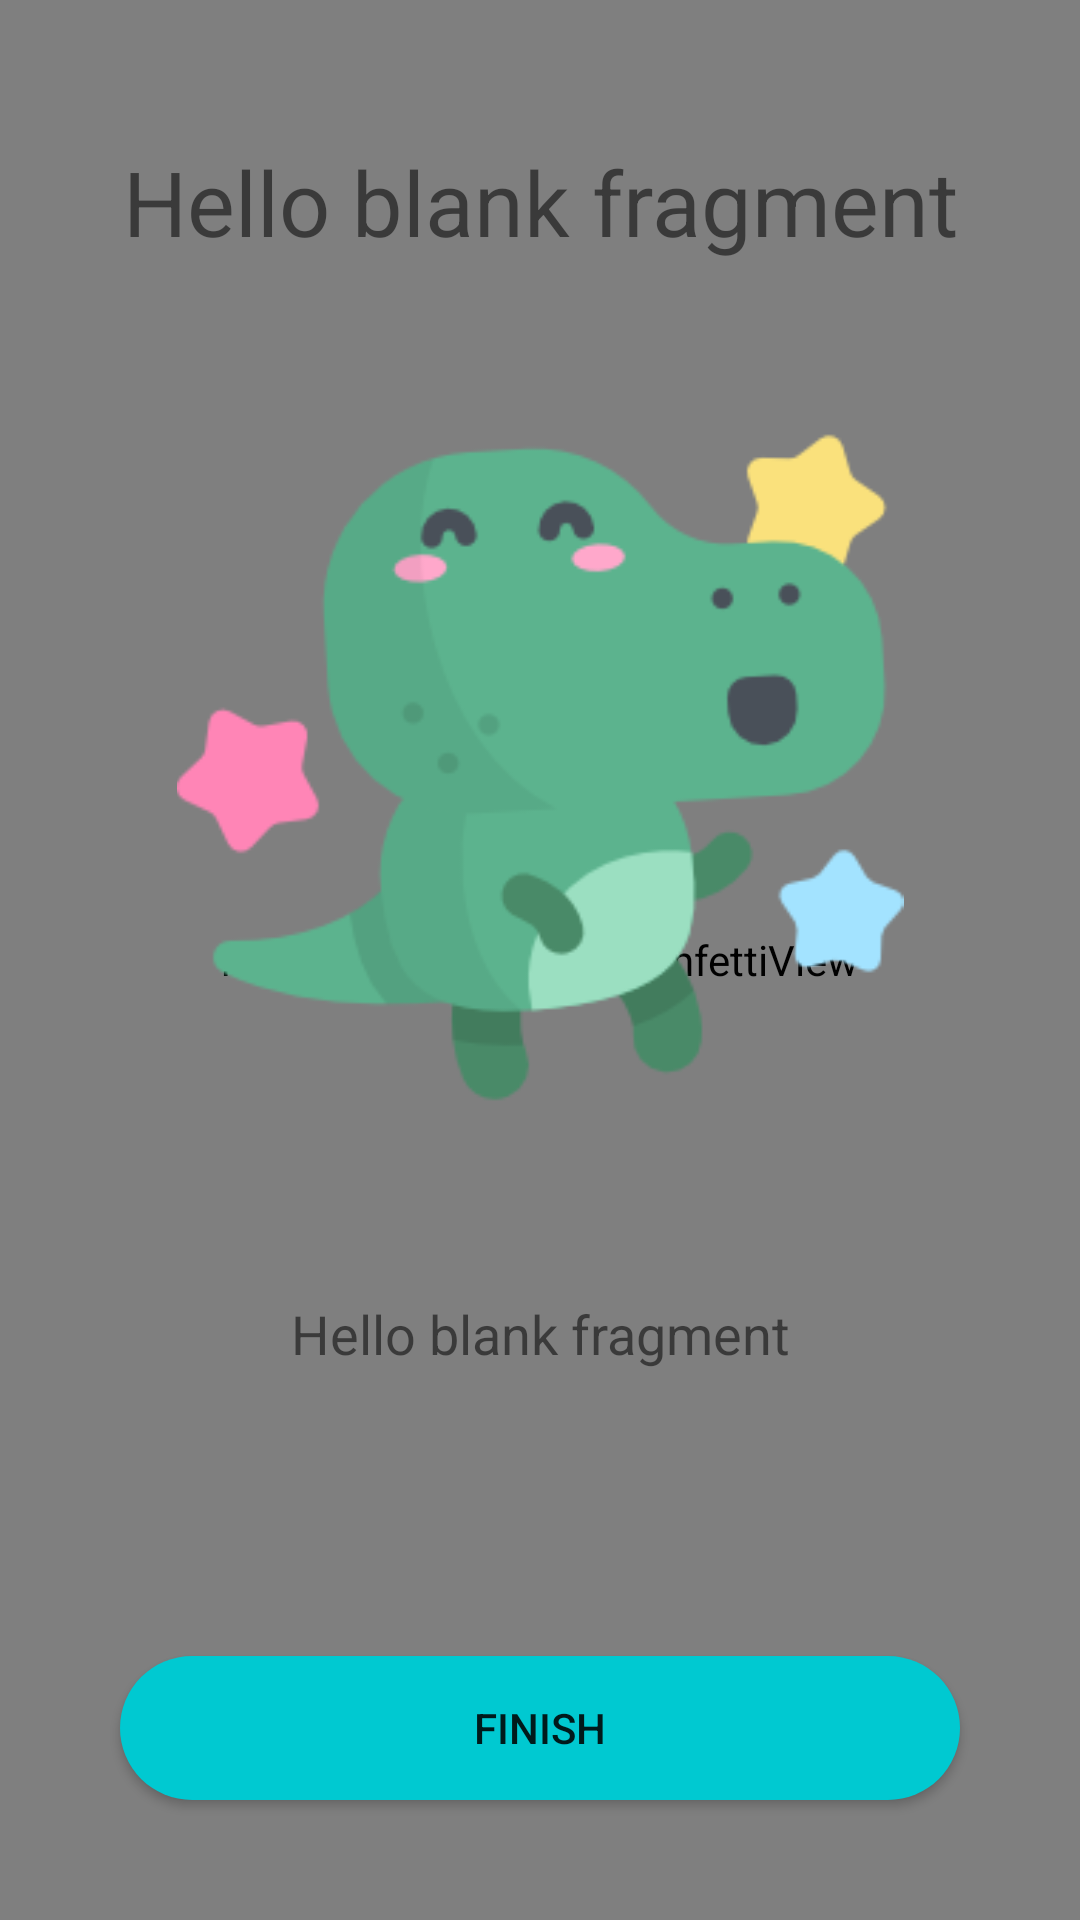

Reconstruct the res/layout file that produces this screen, plus the resources it refers to.
<!-- AndroidManifest.xml: application theme AppTheme -->
<!-- res/layout/fragment_quiz_result.xml -->
<?xml version="1.0" encoding="utf-8"?>
<FrameLayout xmlns:android="http://schemas.android.com/apk/res/android"
    xmlns:app="http://schemas.android.com/apk/res-auto"
    xmlns:tools="http://schemas.android.com/tools"
    android:layout_width="match_parent"
    android:layout_height="match_parent"
    tools:context=".ui.QuizResult">

    <nl.dionsegijn.konfetti.KonfettiView
        android:id="@+id/viewKonfetti"
        android:layout_width="match_parent"
        android:layout_height="match_parent" />
    
    <LinearLayout
        android:layout_width="match_parent"
        android:layout_height="match_parent"
        android:orientation="vertical">

        <TextView
            android:id="@+id/tvResult"
            android:layout_width="match_parent"
            android:layout_height="0dp"
            android:layout_weight="5"
            android:gravity="center"
            android:textSize="30dp"
            android:text="@string/hello_blank_fragment" />

        <ImageView
            android:id="@+id/ivResultIcon"
            android:layout_width="match_parent"
            android:layout_height="0dp"
            android:gravity="center"
            android:layout_weight="9"
            android:src="@drawable/happy" />

        <TextView
            android:id="@+id/tvResult2"
            android:layout_width="match_parent"
            android:layout_height="0dp"
            android:gravity="center"
            android:layout_weight="5"
            android:textSize="18dp"
            android:text="@string/hello_blank_fragment" />
        <Button
            android:id="@+id/btnFinish"
            android:layout_width="match_parent"
            android:background="@drawable/curved_button_primary_effect"
            android:layout_margin="40dp"
            android:layout_height="wrap_content"
            android:text="Finish" />

    </LinearLayout>


</FrameLayout>
<!-- resources referenced by this layout -->
<resources>
  <!-- drawable curved_button_primary_effect (drawable) -->
  <?xml version="1.0" encoding="utf-8"?>
  <ripple xmlns:android="http://schemas.android.com/apk/res/android"
      android:color="@color/ripple_material_dark">
  
      <item android:id="@android:id/mask">
          <shape android:shape="rectangle">
              <solid android:color="@android:color/white" />
              <corners android:radius="5dp" />
          </shape>
      </item>
  
      <item android:drawable="@drawable/curved_button_primary" />
  </ripple>
  <!-- drawable happy: png bitmap (drawable-xhdpi, 14098 bytes) -->
  <string name="hello_blank_fragment">Hello blank fragment</string>
  <style name="AppTheme" parent="Theme.AppCompat.Light.DarkActionBar">
          
          <item name="colorPrimary">@color/colorPrimary</item>
          <item name="colorPrimaryDark">@color/colorPrimaryDark</item>
          <item name="colorAccent">@color/colorAccent</item>
      </style>
  <!-- drawable curved_button_primary (drawable) -->
  <?xml version="1.0" encoding="utf-8"?>
  <shape xmlns:android="http://schemas.android.com/apk/res/android"
      android:shape="rectangle">
  
      <solid android:color="@color/colorPrimary"/>
      
      <corners android:radius="30dp" />
  </shape>
  <color name="colorPrimary">#00C9D1</color>
  <color name="colorPrimaryDark">#00787D</color>
  <color name="colorAccent">#00C9D1</color>
</resources>
